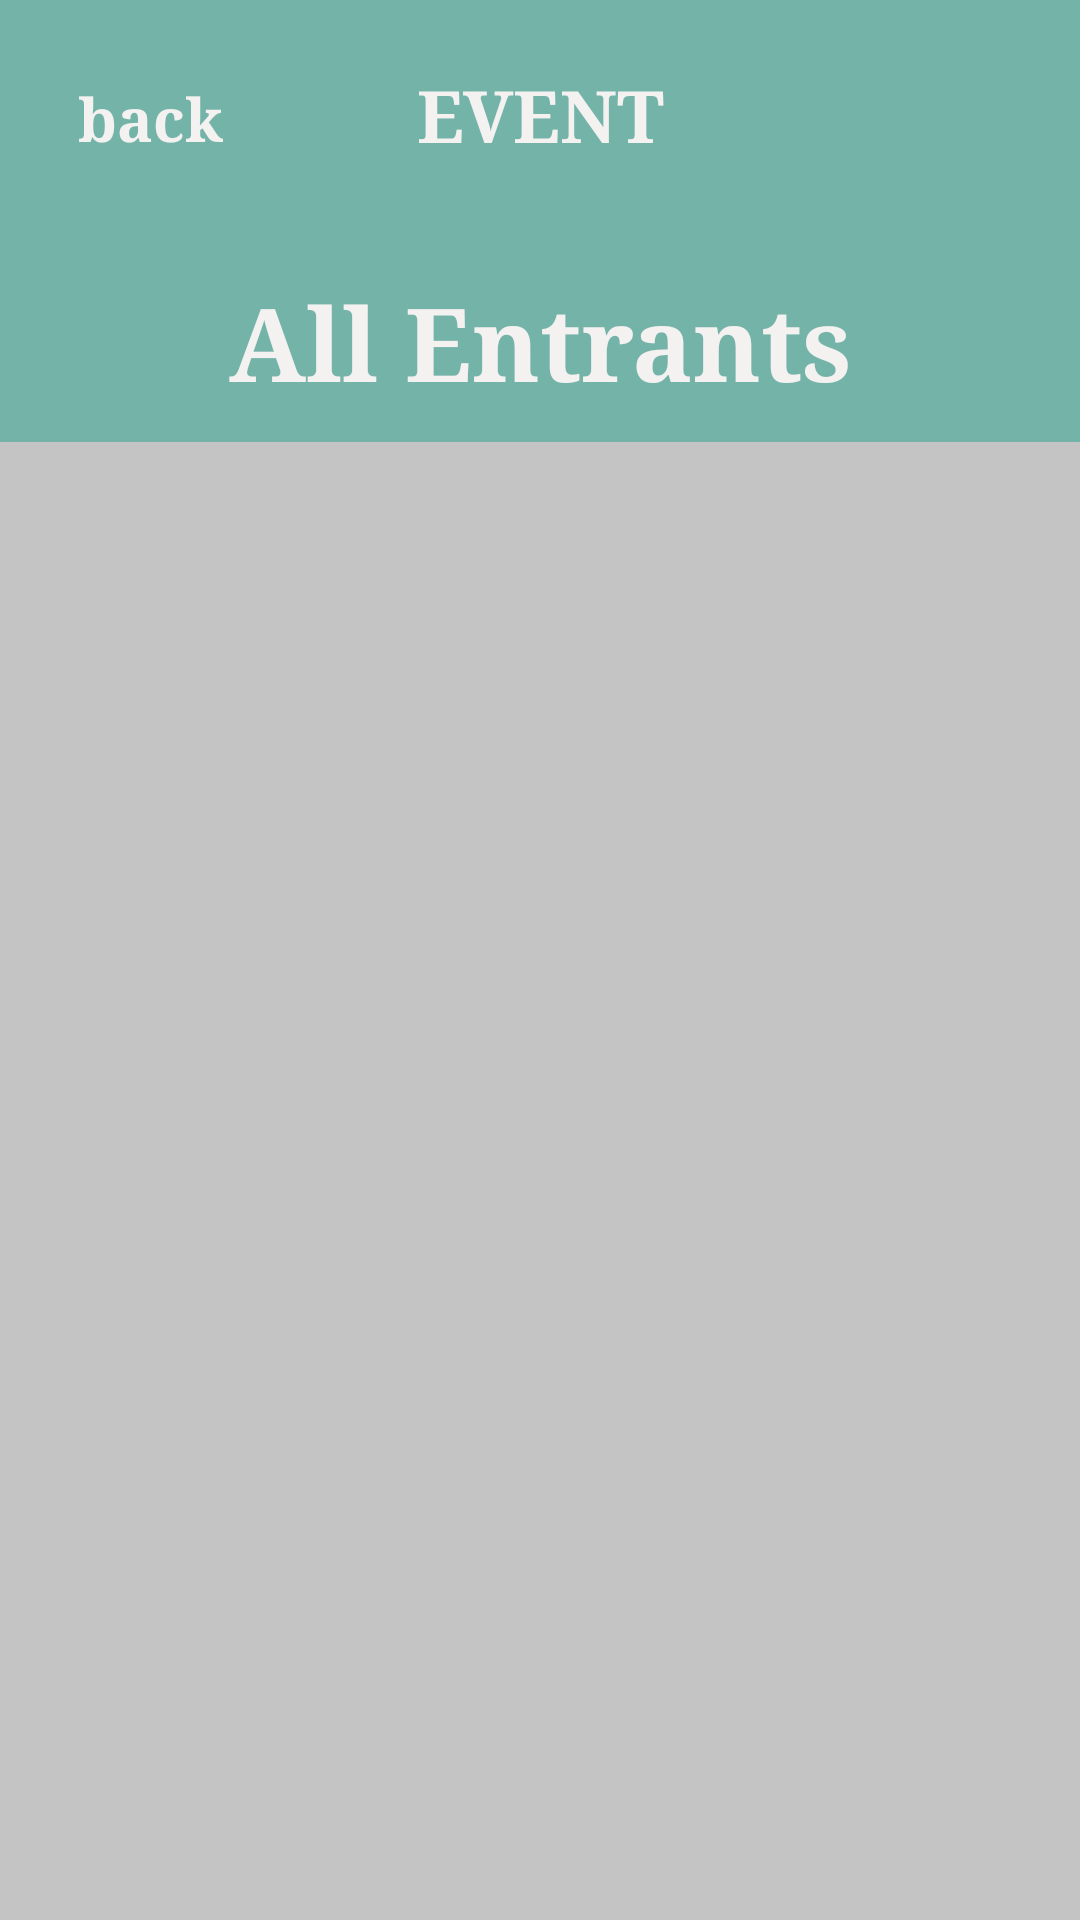

Write the Android layout XML for this screen, with the resource values it uses.
<!-- AndroidManifest.xml: application theme Theme.EventLotterySystem -->
<!-- res/layout/activity_all_entrants.xml -->
<?xml version="1.0" encoding="utf-8"?>
<androidx.constraintlayout.widget.ConstraintLayout xmlns:android="http://schemas.android.com/apk/res/android"
    xmlns:app="http://schemas.android.com/apk/res-auto"
    xmlns:tools="http://schemas.android.com/tools"
    android:id="@+id/main"
    android:layout_width="match_parent"
    android:layout_height="match_parent"
    android:background="#C4C4C4"
    tools:context=".AllEntrantsActivity">

    <androidx.constraintlayout.widget.Guideline
        android:id="@+id/allEntrantsHeaderGuide"
        android:layout_width="wrap_content"
        android:layout_height="wrap_content"
        android:orientation="horizontal"
        app:layout_constraintGuide_percent="0.23" />

    <LinearLayout
        android:id="@+id/allEntrantsTopSection"
        android:layout_width="0dp"
        android:layout_height="0dp"
        android:background="#74B3A8"
        android:orientation="vertical"
        android:paddingStart="22dp"
        android:paddingTop="22dp"
        android:paddingEnd="22dp"
        android:paddingBottom="18dp"
        app:layout_constraintTop_toTopOf="parent"
        app:layout_constraintBottom_toTopOf="@id/allEntrantsHeaderGuide"
        app:layout_constraintStart_toStartOf="parent"
        app:layout_constraintEnd_toEndOf="parent">

        <androidx.constraintlayout.widget.ConstraintLayout
            android:layout_width="match_parent"
            android:layout_height="wrap_content">

            <TextView
                android:id="@+id/allEntrantsBackButton"
                android:layout_width="wrap_content"
                android:layout_height="wrap_content"
                android:clickable="true"
                android:focusable="true"
                android:fontFamily="serif"
                android:padding="4dp"
                android:text="@string/back"
                android:textColor="#F4F1F1"
                android:textSize="20sp"
                android:textStyle="bold"
                app:layout_constraintStart_toStartOf="parent"
                app:layout_constraintTop_toTopOf="parent" />

            <TextView
                android:id="@+id/allEntrantsTopTitle"
                android:layout_width="wrap_content"
                android:layout_height="wrap_content"
                android:fontFamily="serif"
                android:text="EVENT"
                android:textColor="#F4F1F1"
                android:textSize="24sp"
                android:textStyle="bold"
                app:layout_constraintTop_toTopOf="parent"
                app:layout_constraintStart_toStartOf="parent"
                app:layout_constraintEnd_toEndOf="parent" />
        </androidx.constraintlayout.widget.ConstraintLayout>

        <TextView
            android:id="@+id/allEntrantsTitle"
            android:layout_width="match_parent"
            android:layout_height="wrap_content"
            android:layout_marginTop="34dp"
            android:fontFamily="serif"
            android:gravity="center"
            android:text="@string/all_entrants"
            android:textColor="#F4F1F1"
            android:textSize="34sp"
            android:textStyle="bold" />
    </LinearLayout>

    <LinearLayout
        android:id="@+id/allEntrantsBottomSection"
        android:layout_width="0dp"
        android:layout_height="0dp"
        android:background="#C4C4C4"
        android:orientation="vertical"
        app:layout_constraintTop_toBottomOf="@id/allEntrantsHeaderGuide"
        app:layout_constraintBottom_toBottomOf="parent"
        app:layout_constraintStart_toStartOf="parent"
        app:layout_constraintEnd_toEndOf="parent">

        <LinearLayout
            android:id="@+id/allEntrantsExportArea"
            android:layout_width="match_parent"
            android:layout_height="wrap_content"
            android:background="#C4C4C4"
            android:orientation="vertical"
            android:paddingStart="16dp"
            android:paddingTop="16dp"
            android:paddingEnd="16dp"
            android:paddingBottom="8dp"
            android:visibility="gone"
            tools:visibility="visible">

            <androidx.appcompat.widget.AppCompatButton
                android:id="@+id/allEntrantsExportButton"
                android:layout_width="match_parent"
                android:layout_height="72dp"
                android:background="@drawable/square_button_green"
                android:fontFamily="serif"
                android:gravity="start|center_vertical"
                android:insetTop="0dp"
                android:insetBottom="0dp"
                android:paddingStart="22dp"
                android:text="@string/export_to_csv"
                android:textAllCaps="false"
                android:textColor="#F4F1F1"
                android:textSize="22sp"
                android:textStyle="bold"
                app:backgroundTint="@null" />
        </LinearLayout>

        <TextView
            android:id="@+id/allEntrantsEmptyState"
            android:layout_width="match_parent"
            android:layout_height="wrap_content"
            android:gravity="center"
            android:padding="24dp"
            android:text="@string/no_entrants"
            android:textColor="#666666"
            android:textSize="16sp"
            android:visibility="gone"
            tools:visibility="gone" />

        <ListView
            android:id="@+id/allEntrantsListView"
            android:layout_width="match_parent"
            android:layout_height="0dp"
            android:layout_weight="1"
            android:background="#C4C4C4"
            android:divider="@android:color/transparent"
            android:dividerHeight="10dp"
            android:listSelector="@android:color/transparent" />

    </LinearLayout>

</androidx.constraintlayout.widget.ConstraintLayout>
<!-- resources referenced by this layout -->
<resources>
  <!-- drawable square_button_green (drawable) -->
  <?xml version="1.0" encoding="utf-8"?>
  <shape xmlns:android="http://schemas.android.com/apk/res/android">
      <solid android:color="#95C75B" />
      <stroke
          android:width="1dp"
          android:color="#95C75B" />
      <corners android:radius="0dp" />
  </shape>
  <string name="all_entrants">All Entrants</string>
  <string name="back">back</string>
  <string name="export_to_csv">Export to CSV</string>
  <string name="no_entrants">No entrants are enrolled right now.</string>
  <style name="Theme.EventLotterySystem" parent="Base.Theme.EventLotterySystem" />
  <style name="Base.Theme.EventLotterySystem" parent="Theme.Material3.DayNight.NoActionBar">
          
          
      </style>
</resources>
